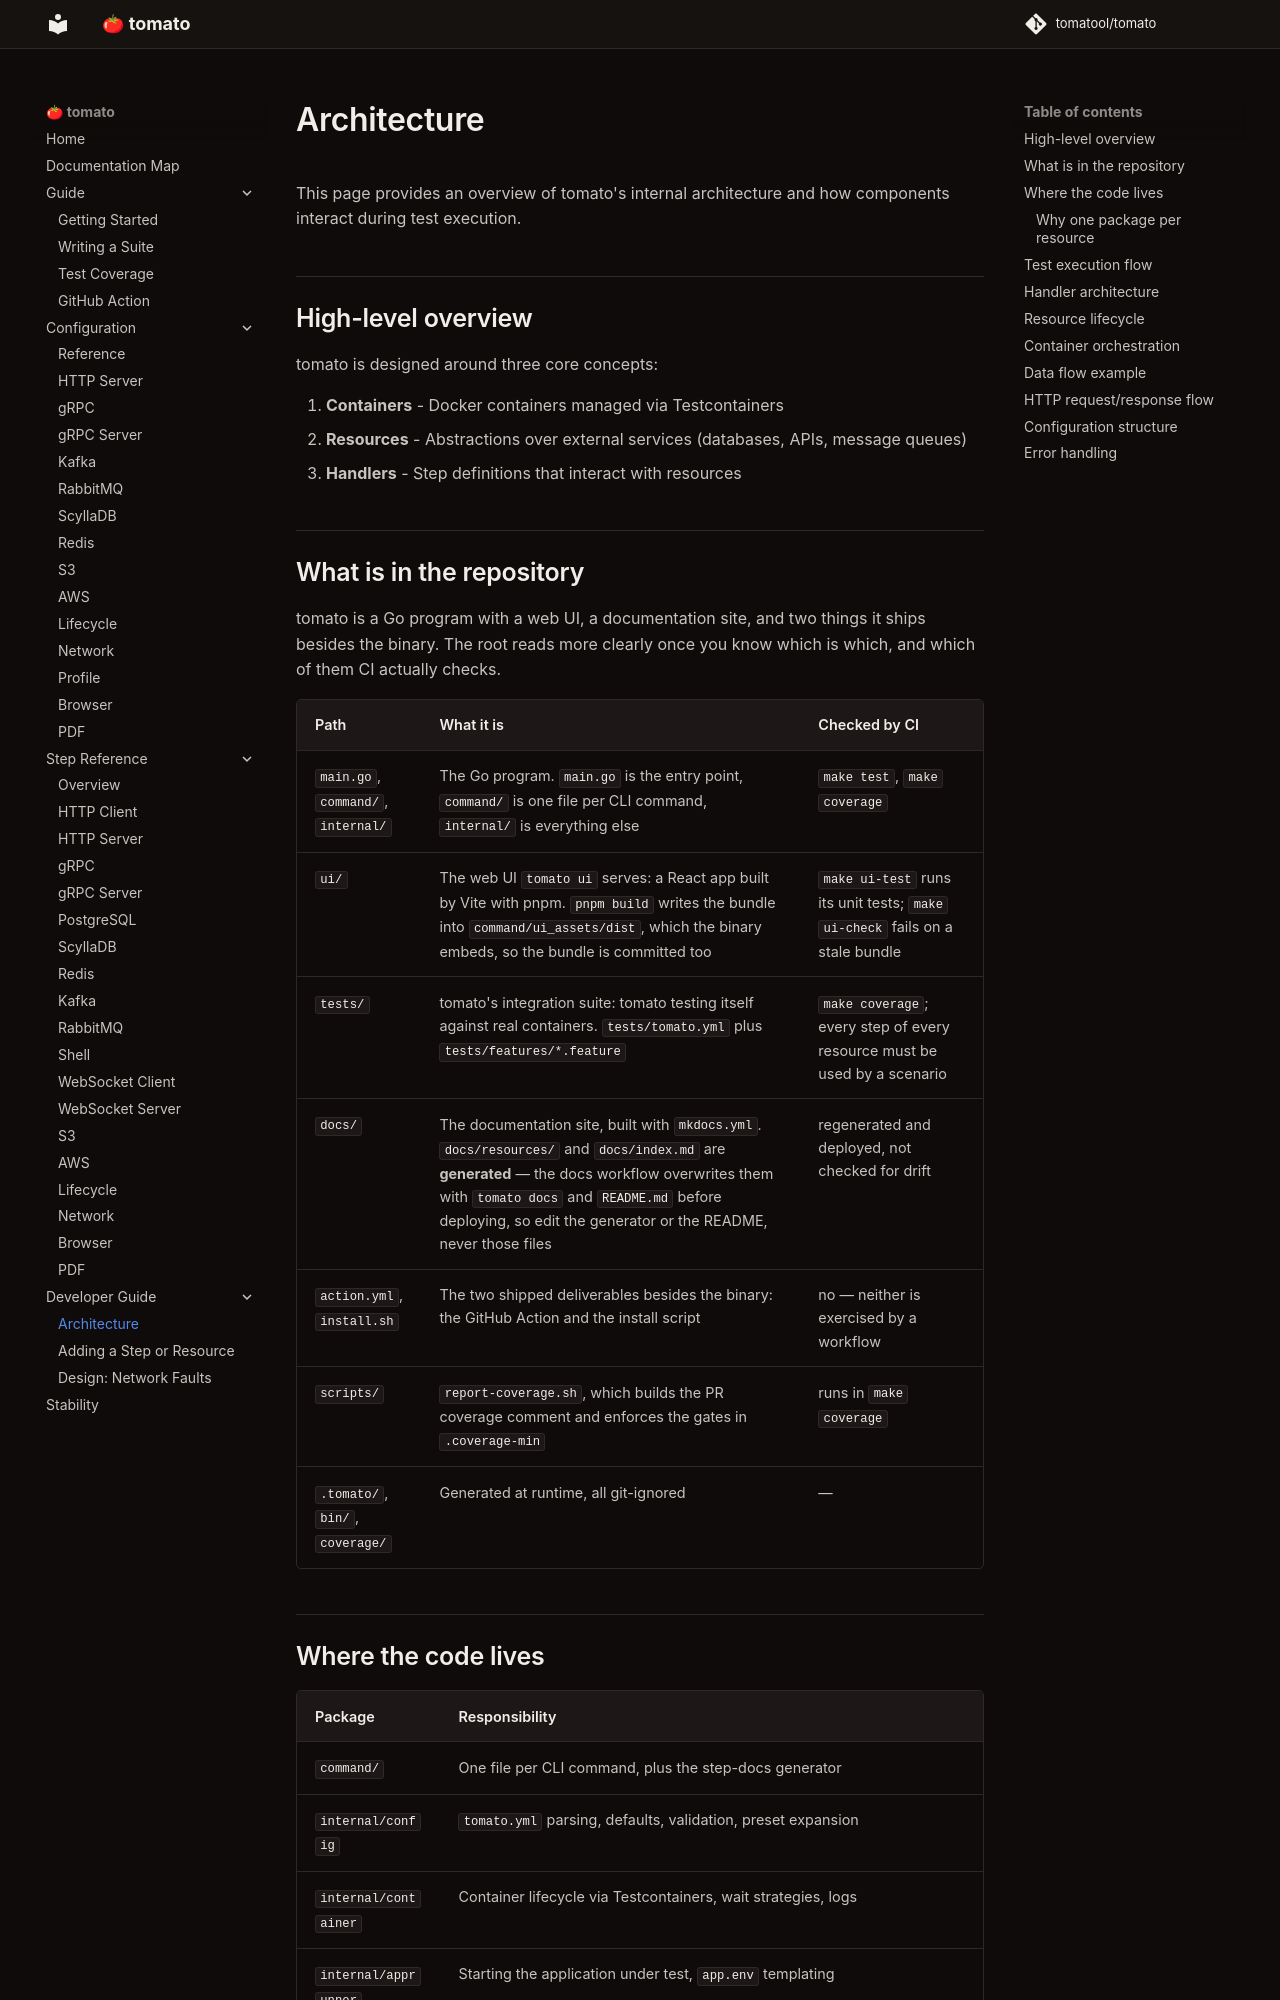

repository: tomatool/tomato · page: developer-guide/architecture/index.html · generator: mkdocs

# Architecture

This page provides an overview of tomato's internal architecture and how components interact during test execution.

## High-level overview

tomato is designed around three core concepts:

1. **Containers** - Docker containers managed via Testcontainers
2. **Resources** - Abstractions over external services (databases, APIs, message queues)
3. **Handlers** - Step definitions that interact with resources

## What is in the repository

tomato is a Go program with a web UI, a documentation site, and two things it
ships besides the binary. The root reads more clearly once you know which
is which, and which of them CI actually checks.

| Path | What it is | Checked by CI |
|------|------------|---------------|
| `main.go`, `command/`, `internal/` | The Go program. `main.go` is the entry point, `command/` is one file per CLI command, `internal/` is everything else | `make test`, `make coverage` |
| `ui/` | The web UI `tomato ui` serves: a React app built by Vite with pnpm. `pnpm build` writes the bundle into `command/ui_assets/dist`, which the binary embeds, so the bundle is committed too | `make ui-test` runs its unit tests; `make ui-check` fails on a stale bundle |
| `tests/` | tomato's integration suite: tomato testing itself against real containers. `tests/tomato.yml` plus `tests/features/*.feature` | `make coverage`; every step of every resource must be used by a scenario |
| `docs/` | The documentation site, built with `mkdocs.yml`. `docs/resources/` and `docs/index.md` are **generated** — the docs workflow overwrites them with `tomato docs` and `README.md` before deploying, so edit the generator or the README, never those files | regenerated and deployed, not checked for drift |
| `action.yml`, `install.sh` | The two shipped deliverables besides the binary: the GitHub Action and the install script | no — neither is exercised by a workflow |
| `scripts/` | `report-coverage.sh`, which builds the PR coverage comment and enforces the gates in `.coverage-min` | runs in `make coverage` |
| `.tomato/`, `bin/`, `coverage/` | Generated at runtime, all git-ignored | — |
